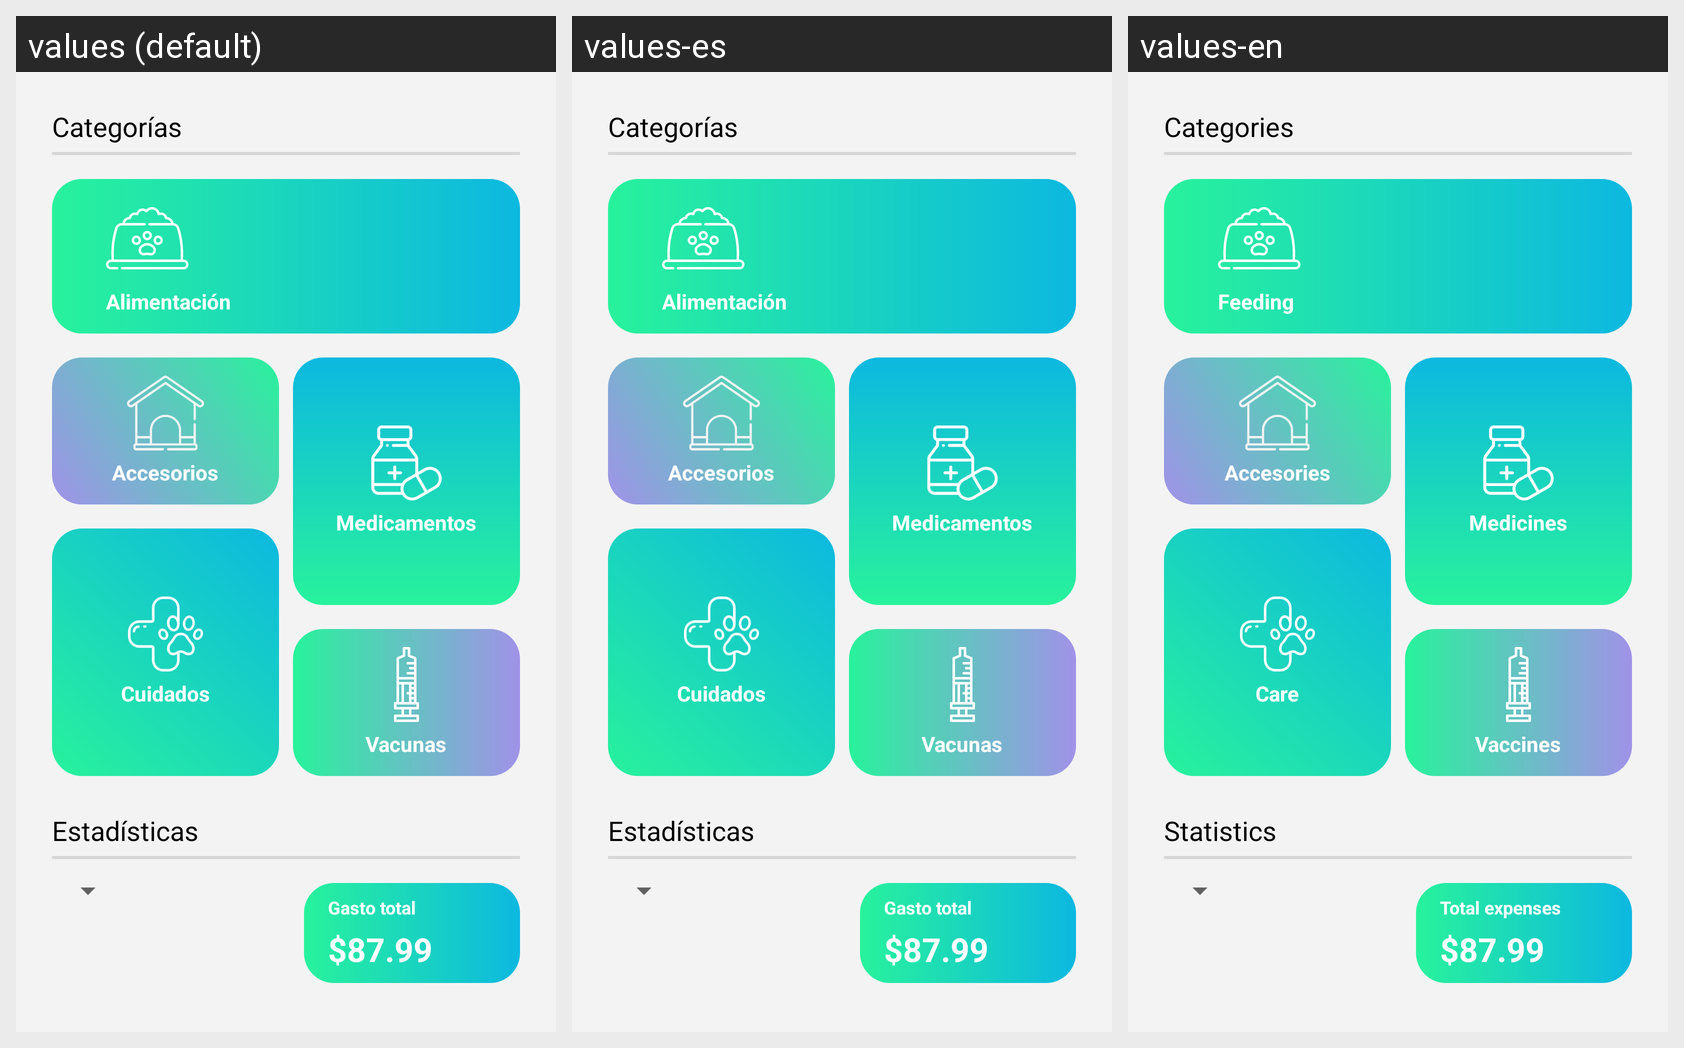

For this localized Android screen grid, give each drawn string resource with its value in every locale shown.
Android screen res/layout/fragment_expenses.xml rendered under 3 locales, left to right: values (default), values-es, values-en. Device: Nexus 5 (rendered at 1080×1920; each locale shown at half size, 540×960, under a caption strip naming it); theme Theme.LifeDogApp.
Strings drawn on this screen, with the default value and each locale's value (text and hints the layout hard-codes, and strings that could not be matched under every locale, appear in the picture but are not listed):

title_categories
  values: Categorías
  values-es: Categorías
  values-en: Categories

feeding
  values: Alimentación
  values-es: Alimentación
  values-en: Feeding

accesories
  values: Accesorios
  values-es: Accesorios
  values-en: Accesories

medicines
  values: Medicamentos
  values-es: Medicamentos
  values-en: Medicines

cares
  values: Cuidados
  values-es: Cuidados
  values-en: Care

vaccines
  values: Vacunas
  values-es: Vacunas
  values-en: Vaccines

statistics
  values: Estadísticas
  values-es: Estadísticas
  values-en: Statistics

total_expense
  values: Gasto total
  values-es: Gasto total
  values-en: Total expenses
